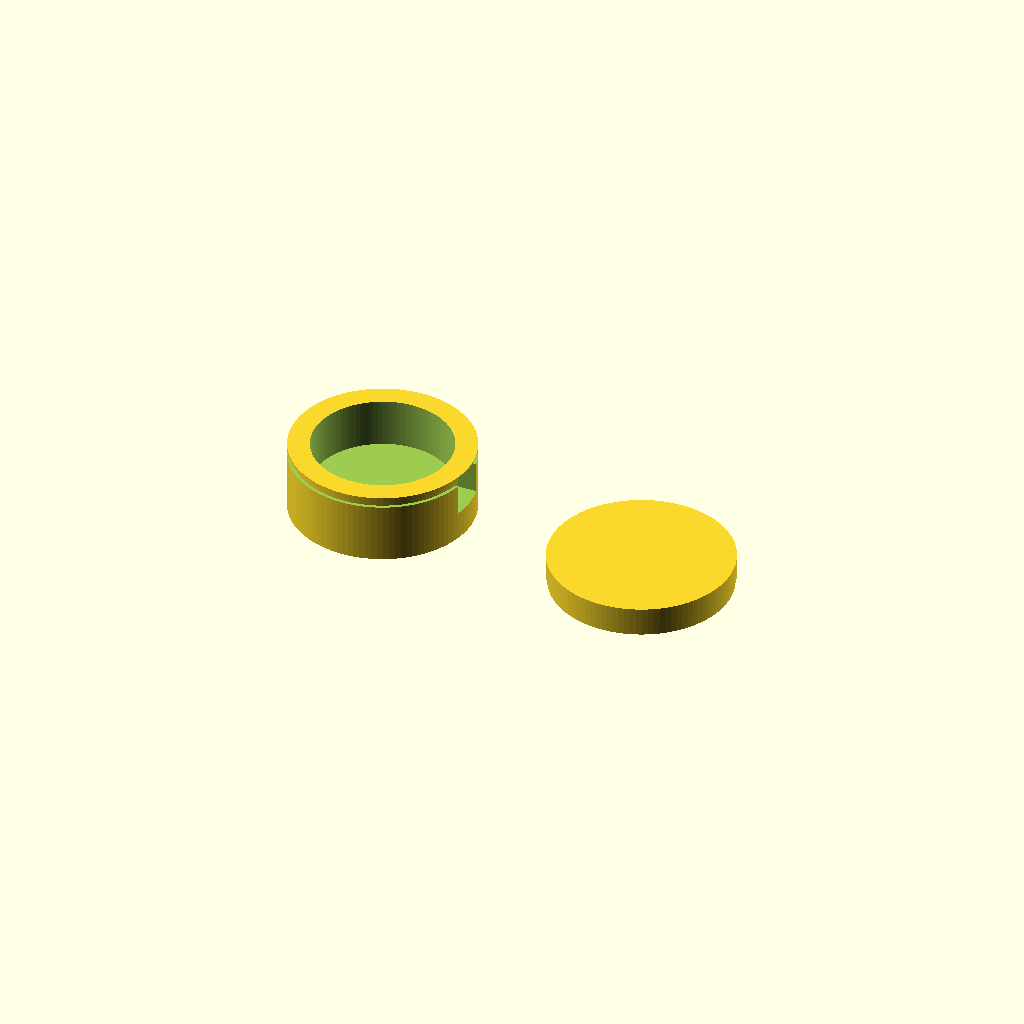
Cell 1 — every parameter at its default value.
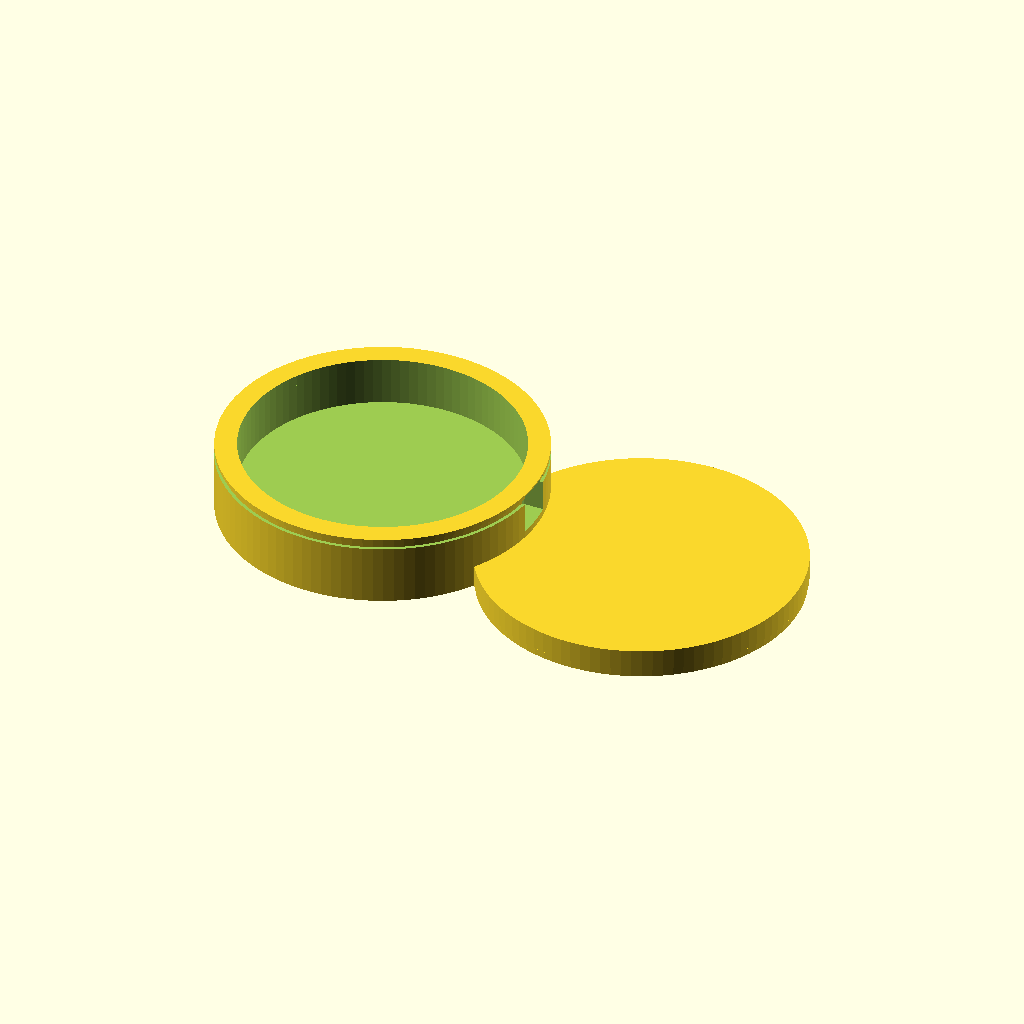
Cell 2: the same model with lra_d = 20.4.
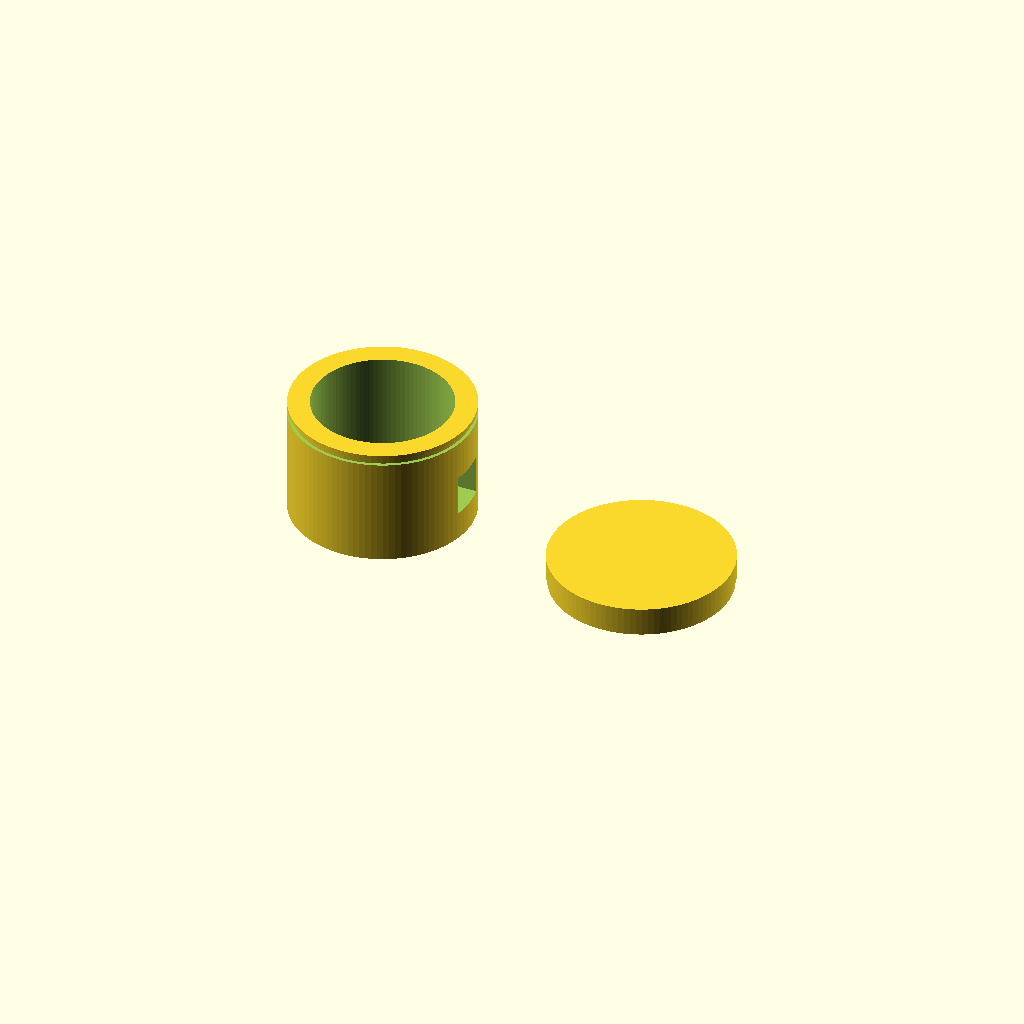
Cell 3: lra_h = 7.2 (everything else at default).
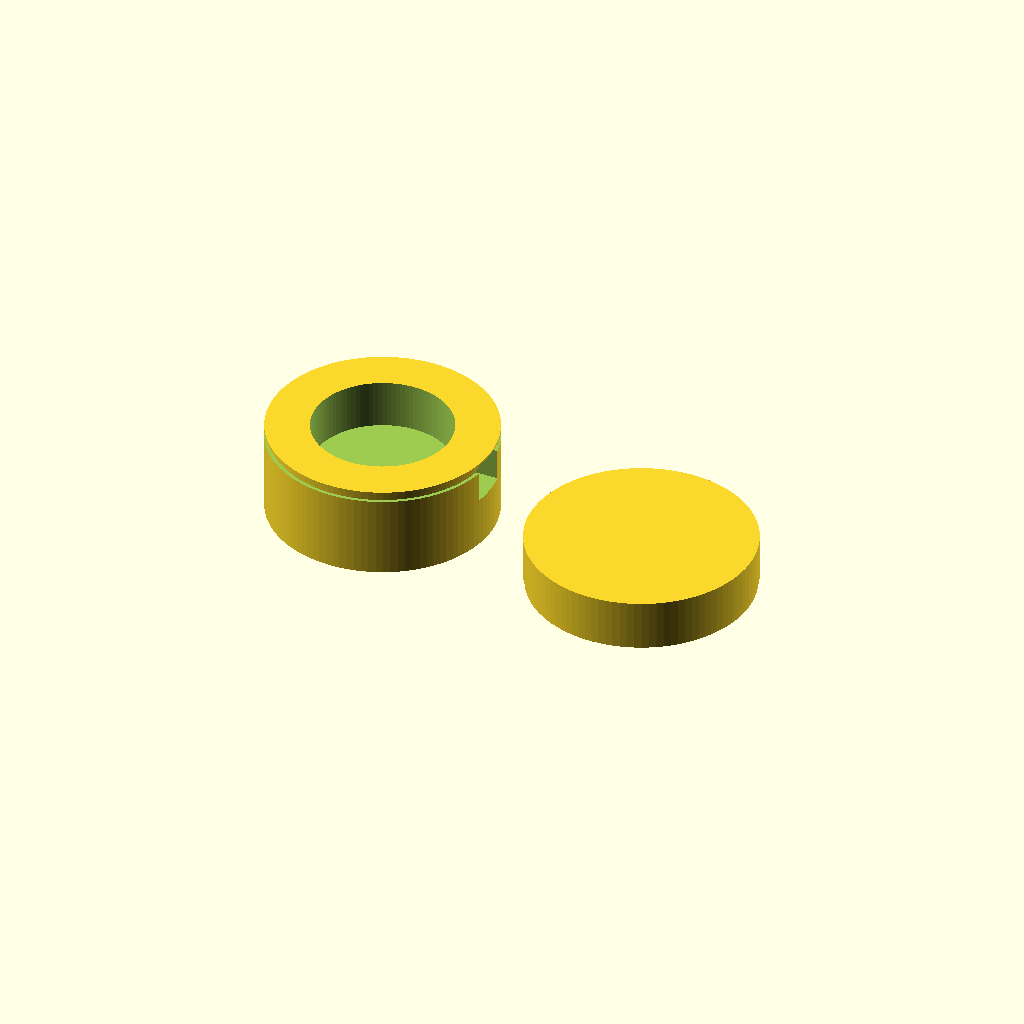
Cell 4: wall = 3.2 (everything else at default).
One fixed orthographic camera (rotation 55°, 0°, 25°; colour scheme Cornfield) for every cell.
OpenSCAD source file Mastoid_Disc.scad:
// Tinnitus Pacer - Mastoid Haptic Disc (Slave Unit)
// Optimized for Vybronics 10mm LRA
$fn = 100;

// --- Dimensions ---
lra_d = 10.2;      // 10mm LRA + 0.2 tolerance
lra_h = 3.6;       // Thickness
wall = 1.6;        // Wall thickness for rigid vibration transfer
gap = 0.2;         // Tolerance for snap fit

// --- Module: Bottom Case ---
module disc_base() {
    difference() {
        // Outer Body
        cylinder(h = lra_h + wall, d = lra_d + (wall * 2));
        
        // Motor Pocket
        translate([0, 0, wall]) 
            cylinder(h = lra_h + 1, d = lra_d);
            
        // Wire Tunnel (Exit Hole)
        translate([lra_d/2, -1.5, wall + 0.5]) 
            cube([wall + 2, 3, 3]);
            
        // Snap-Fit Groove (Internal)
        translate([0, 0, lra_h + wall - 0.8])
            difference() {
                cylinder(h = 0.5, d = lra_d + (wall * 2) + 0.1);
                cylinder(h = 0.5, d = lra_d + (wall * 2) - 0.5);
            }
    }
}

// --- Module: Snap-On Lid ---
module disc_lid() {
    union() {
        // Main Cap
        cylinder(h = wall, d = lra_d + (wall * 2));
        
        // Snap Ring (Male)
        translate([0, 0, -0.6])
            difference() {
                cylinder(h = 0.6, d = lra_d + (wall * 2) - gap);
                cylinder(h = 0.6, d = lra_d + gap);
            }
    }
}

// --- Rendering ---
// View them side-by-side
translate([0, 0, 0]) disc_base();
translate([20, 0, 0]) disc_lid();
Customizer parameters (derived from the source; name, type, default, range or options):
lra_d: number, default 10.2
lra_h: number, default 3.6
wall: number, default 1.6
gap: number, default 0.2
